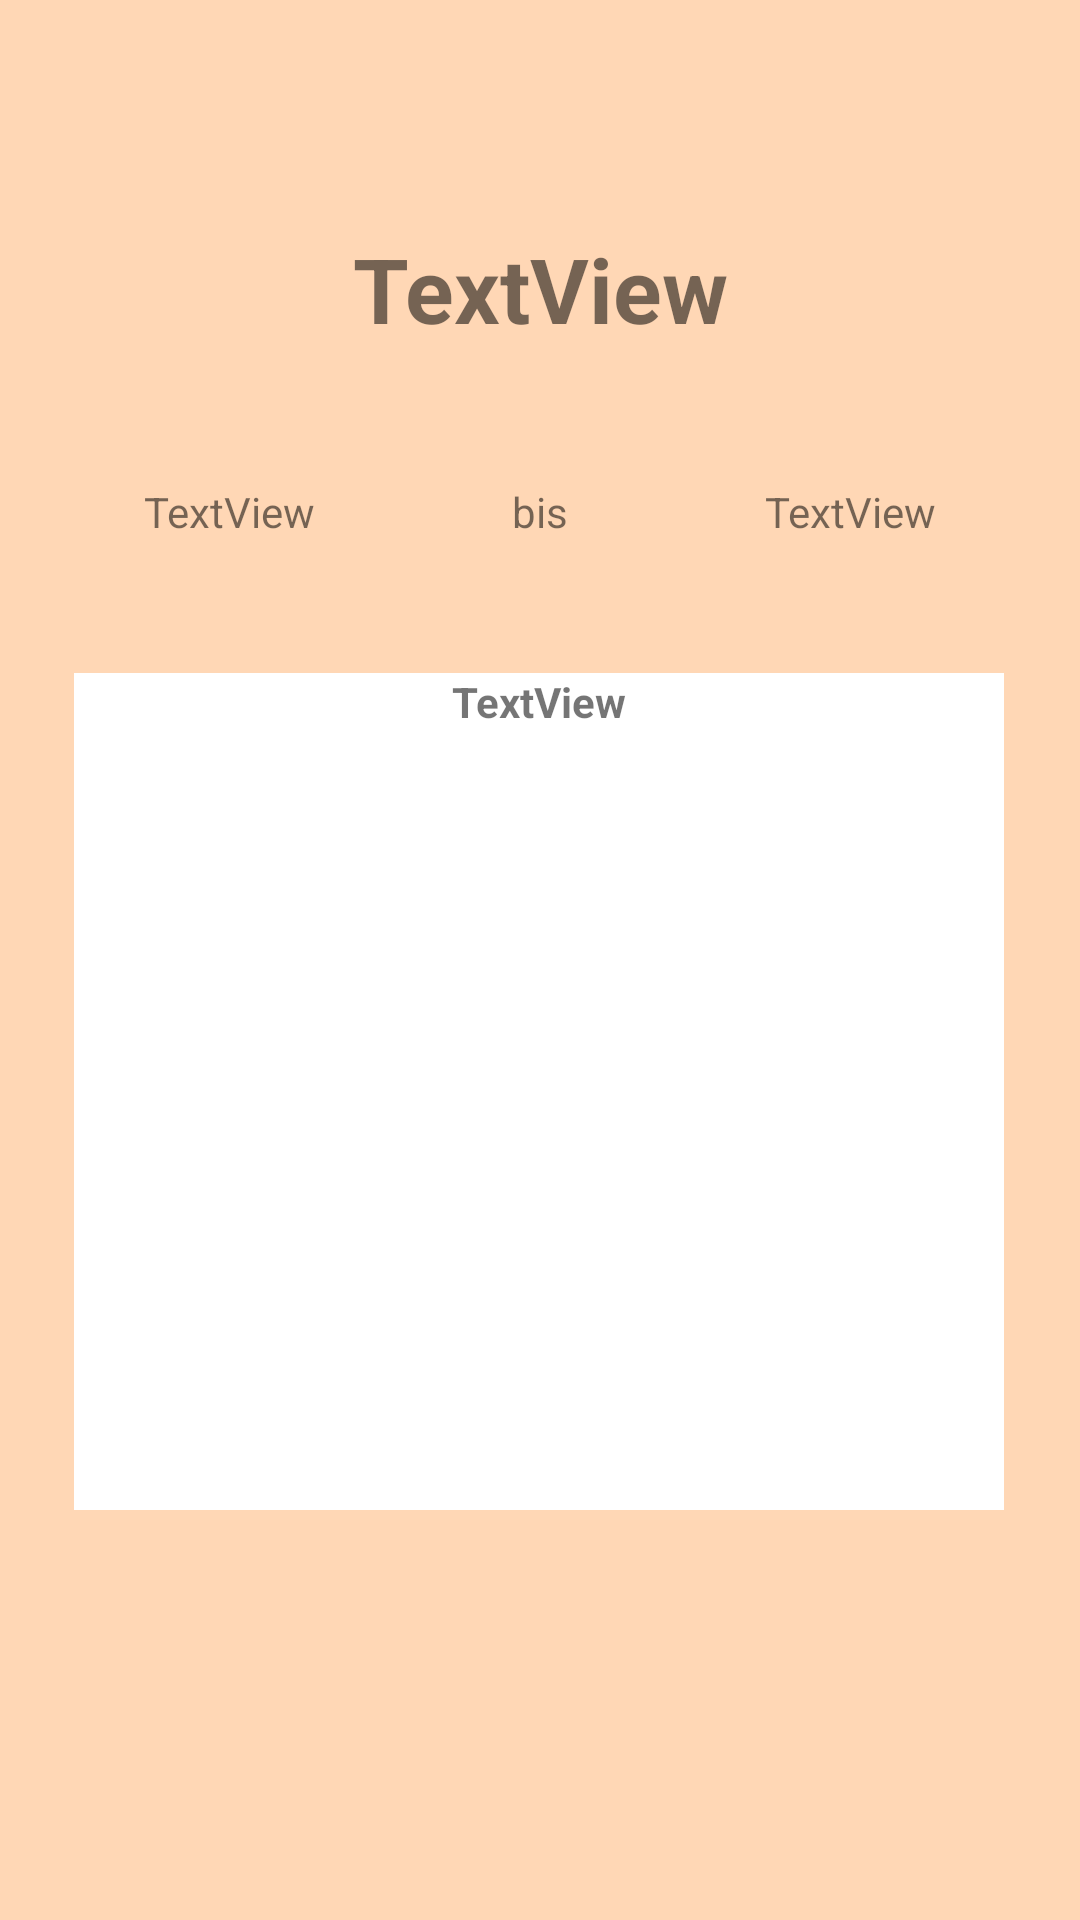

The Android layout XML behind this screen, and the referenced resources:
<!-- AndroidManifest.xml: application theme Theme.MyUrlaub -->
<!-- res/layout/activity_on_click_urlaub.xml -->
<?xml version="1.0" encoding="utf-8"?>
<androidx.constraintlayout.widget.ConstraintLayout
    xmlns:android="http://schemas.android.com/apk/res/android"
    xmlns:tools="http://schemas.android.com/tools"
    xmlns:app="http://schemas.android.com/apk/res-auto"
    android:layout_width="match_parent"
    android:layout_height="match_parent"
    android:background="@color/lightOrange"
    tools:context=".OnClickUrlaub">

  <TextView
      android:id="@+id/location"
      android:layout_width="match_parent"
      android:layout_height="wrap_content"
      android:layout_marginTop="76dp"
      android:text="TextView"
      android:textAlignment="center"
      android:textStyle="bold"
      android:textSize="30sp"
      app:layout_constraintEnd_toEndOf="parent"
      app:layout_constraintHorizontal_bias="0.498"
      app:layout_constraintStart_toStartOf="parent"
      app:layout_constraintTop_toTopOf="parent" />

  <TextView
      android:id="@+id/description"
      android:layout_width="310dp"
      android:layout_height="279dp"
      android:layout_marginTop="108dp"
      android:background="@color/white"
      android:text="TextView"
      android:textAlignment="center"
      android:textStyle="bold"
      app:layout_constraintEnd_toEndOf="parent"
      app:layout_constraintHorizontal_bias="0.495"
      app:layout_constraintStart_toStartOf="parent"
      app:layout_constraintTop_toBottomOf="@+id/location" />

  <TextView
      android:id="@+id/bis"
      android:layout_width="wrap_content"
      android:layout_height="wrap_content"
      android:text="bis"
      app:layout_constraintBottom_toTopOf="@+id/description"
      app:layout_constraintEnd_toStartOf="@+id/endDate"
      app:layout_constraintStart_toEndOf="@+id/startDate"
      app:layout_constraintTop_toBottomOf="@+id/location" />

  <TextView
      android:id="@+id/startDate"
      android:layout_width="wrap_content"
      android:layout_height="wrap_content"
      android:layout_marginStart="48dp"
      android:text="TextView"
      app:layout_constraintBottom_toTopOf="@+id/description"
      app:layout_constraintStart_toStartOf="parent"
      app:layout_constraintTop_toBottomOf="@+id/location" />

  <TextView
      android:id="@+id/endDate"
      android:layout_width="wrap_content"
      android:layout_height="wrap_content"
      android:layout_marginEnd="48dp"
      android:text="TextView"
      app:layout_constraintBottom_toTopOf="@+id/description"
      app:layout_constraintEnd_toEndOf="parent"
      app:layout_constraintTop_toBottomOf="@+id/location" />
</androidx.constraintlayout.widget.ConstraintLayout>
<!-- resources referenced by this layout -->
<resources>
  <color name="lightOrange">#ffd7b5</color>
  <color name="white">#FFFFFFFF</color>
  <style name="Theme.MyUrlaub" parent="Theme.MaterialComponents.DayNight.NoActionBar">
          
          <item name="colorPrimary">@color/purple_500</item>
          <item name="colorPrimaryVariant">@color/purple_700</item>
          <item name="colorOnPrimary">@color/white</item>
          
          <item name="colorSecondary">@color/teal_200</item>
          <item name="colorSecondaryVariant">@color/teal_700</item>
          <item name="colorOnSecondary">@color/black</item>
          
          <item name="android:statusBarColor" tools:targetApi="l">?attr/colorPrimaryVariant</item>
          
      </style>
  <color name="purple_500">#FF6200EE</color>
  <color name="purple_700">#FF3700B3</color>
  <color name="teal_200">#FF03DAC5</color>
  <color name="teal_700">#FF018786</color>
  <color name="black">#FF000000</color>
</resources>
